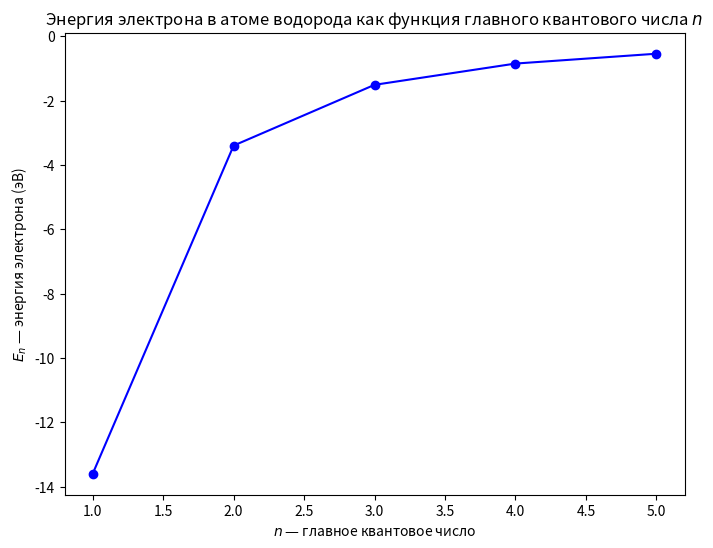

Generate this figure with matplotlib:
import matplotlib.pyplot as plt
plt.rcParams['font.family'] = 'Arial'
plt.rcParams['axes.unicode_minus'] = False

import numpy as np
import matplotlib.pyplot as plt

# Установка параметров для корректного отображения кириллицы и минуса
plt.rcParams['font.family'] = 'sans-serif'
plt.rcParams['axes.unicode_minus'] = False

# Определение значения боровского радиуса
bohr_radius = 5.29 * 10**-11

# Определение диапазона значений n
n_values = np.arange(1, 6)

# Вычисление энергии электрона для каждого значения n
E_n_values = -13.6 / n_values**2

# Создание графика
plt.figure(figsize=(8, 6))
plt.plot(n_values, E_n_values, marker='o', linestyle='-', color='b')

# Добавление подписей к осям
plt.xlabel(r'$n$ — главное квантовое число')
plt.ylabel(r'$E_n$ — энергия электрона (эВ)')

# Добавление заголовка
plt.title(r'Энергия электрона в атоме водорода как функция главного квантового числа $n$')

# Сохранение графика
target_path = r'C:\Users\alexa\conspectius-engine\data\runs\2026.05.12\22.24.34\09_grapher\assets\0___Энергия_электрона_в_атоме_водорода_как_функция_главного_квантового_числа__n_.png'
plt.savefig(target_path, facecolor='white', bbox_inches='tight')

# Закрытие всех открытых графиков
plt.close('all')
